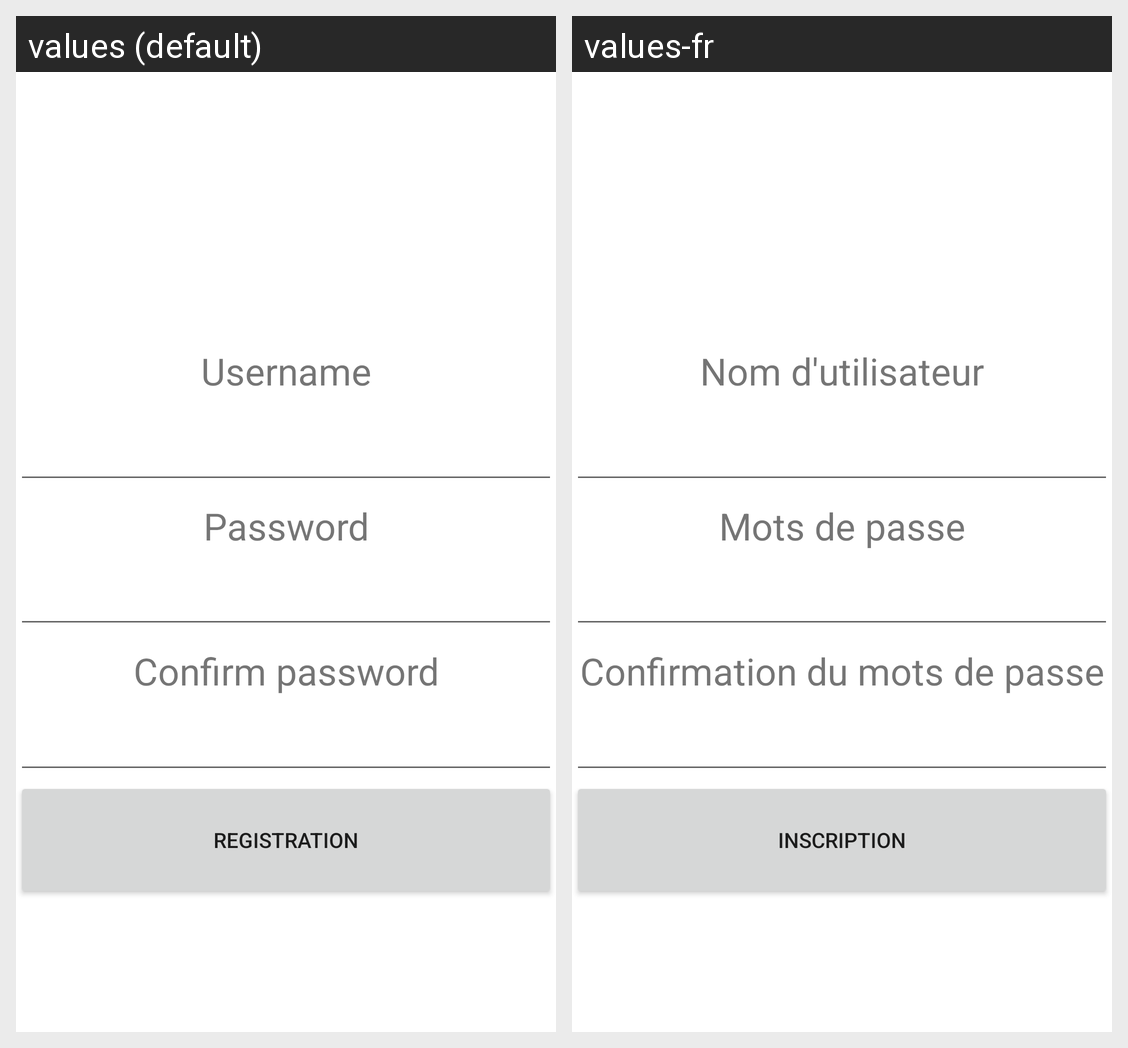

Strings drawn on this Android screen and how each of the app's shown locales translates them:
Android screen res/layout/activity_inscription.xml rendered under 2 locales, left to right: values (default), values-fr. Device: Nexus 5 (rendered at 1080×1920; each locale shown at half size, 540×960, under a caption strip naming it); theme Theme.Projet_Major_Simon.
Strings drawn on this screen, with the default value and each locale's value (text and hints the layout hard-codes, and strings that could not be matched under every locale, appear in the picture but are not listed):

name_inscription
  values: Username
  values-fr: Nom d'utilisateur

mdp_inscription
  values: Password
  values-fr: Mots de passe

confirmation_inscription
  values: Confirm password
  values-fr: Confirmation du mots de passe

inscription_inscription
  values: Registration
  values-fr: Inscription
